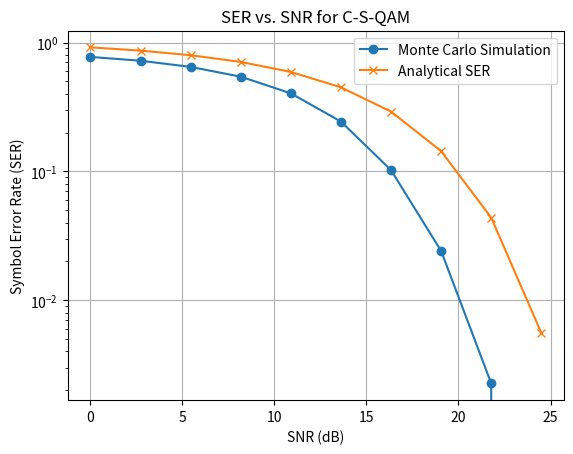

The script that saved this image:
import numpy as np
import matplotlib.pyplot as plt
from scipy.special import erfc

def Q(x):
    return 0.5 * erfc(x / np.sqrt(2))

# Parameters
M = 16
num_spikes = 1
d_min = 0.4
E_avg = 1
PAPR = 10.3
N = 4

# SNR range in dB
snr_db = np.linspace(0, 24.5, 10)  # Reduced number of points for faster simulation
snr_linear = 10**(snr_db / 10)

def generate_c_s_qam_distances(dmin, M, N, E_avg, number_of_spikes):
    n = M // N
    radii = np.zeros(N)
  
    R1 = dmin / (2 * np.sin(np.pi / n))
    radii[0] = R1
    if N > 1:
        radii[1] = np.sqrt(dmin**2 + R1**2 - 2 * R1 * R1 * np.cos(2 * np.pi / n))

    for i in range(2, N):
        R_prev = radii[i-1]
        R_prev_2 = radii[i-2]
        angle_diff = 2 * np.pi / n
        R_next_from_prev = np.sqrt(dmin**2 + R_prev**2 - 2 * R_prev * dmin * np.cos(angle_diff))
        angle_offset = (np.pi / n) * ((i % 2) * 2 - (i % 2))
        R_next_from_prev_2 = np.sqrt(dmin**2 + R_prev_2**2 - 2 * R_prev_2 * dmin * np.cos(2 * angle_diff + angle_offset))
        radii[i] = max(R_next_from_prev, R_next_from_prev_2)
    
    sum_R_sqr = sum(r**2 * n for r in radii[:-1]) + radii[-1]**2 * (n - number_of_spikes)
    remaining_energy = M * E_avg - sum_R_sqr  # This is the energy budget for the spikes

    if remaining_energy <= 0:
        raise ValueError("Energy for spikes is not available, try adjusting parameters.")
    
    total_radius_sqr_for_spikes = remaining_energy / number_of_spikes 
    spike_distance = np.sqrt(total_radius_sqr_for_spikes) 
 
    return radii, spike_distance

def place_c_s_qam_symbols(R, M, N, spike_distance, spike_number):
    n = M // N  # Symbols per circle
    symbols = []
    additional_spike_distance = spike_distance - R[-1]
    for i, r in enumerate(R[:-1]):
        on_axes = (i + 1) % 2 == 0
        start_angle = 0 if on_axes else np.pi / n
        for j in range(n):
            angle = start_angle + j * 2 * np.pi / n
            symbol = r * np.exp(1j * angle)
            symbols.append(symbol)

    r = R[-1]  # Radius for the outermost circle
    for j in range(n - spike_number):
        angle = j * 2 * np.pi / n
        symbol = r * np.exp(1j * angle)
        symbols.append(symbol)
    
    start_angle = (n - spike_number) * 2 * np.pi / n
    for j in range(spike_number):
        angle = start_angle + j * 2 * np.pi / n
        symbol = spike_distance * np.exp(1j * angle)
        symbols.append(symbol)

    return np.array(symbols)

def ml_detection(received_symbols, constellation_points):
    detected_symbols = []
    for symbol in received_symbols:
        distances = np.abs(symbol - constellation_points)
        detected_symbols.append(constellation_points[np.argmin(distances)])
    return np.array(detected_symbols)

def monte_carlo_simulation(M, N, radii, spike_distance, spike_number, snr_linear, num_symbols=100000):
    ser_mc = np.zeros(len(snr_linear))
    constellation_points = place_c_s_qam_symbols(radii, M, N, spike_distance, spike_number)
    
    for idx, snr in enumerate(snr_linear):
        errors = 0
        noise_variance = 1 / (2*snr)
        
        for _ in range(num_symbols // M):
            transmitted_symbols = np.random.choice(constellation_points, M)
            noise = np.sqrt(noise_variance) * (np.random.randn(M) + 1j * np.random.randn(M))
            received_symbols = transmitted_symbols + noise
            detected_symbols = ml_detection(received_symbols, constellation_points)
            errors += np.sum(transmitted_symbols != detected_symbols)
        
        ser_mc[idx] = errors / num_symbols
    
    return ser_mc


#def calculate_ser_csqam(snr_dB, N, radii, spike_distance, number_of_spikes, energy_harvested):
    nu = [5, 2, 1, 1]
    snr_linear = 10 ** (snr_dB / 10.0)
    gama = M - number_of_spikes * (spike_distance ** 2)
    gama = gama / (M - 1)
    N0 = 1 / snr_linear
    dmid = 2 * radii[N-1] * np.sin(np.pi / 4)
    pmax = Q((spike_distance - dmid) / np.sqrt(2 * N0))

    Pe_sum = 0
    for i, (R, nu_i) in enumerate(zip(radii, nu)):
        effective_power = R * 2 - energy_harvested * R ** 2
        if nu_i == 0:
            continue
        Pe_sum += nu_i * Q(np.sqrt((snr_linear*gama )) * np.sqrt(np.sqrt(effective_power)) * np.sin(np.pi / 4))
    p = Pe_sum / sum(nu)
    ser = (M - number_of_spikes) / M * p + number_of_spikes * pmax
    return ser

def calculate_ser_csqam(snr_dB, N, radii, spike_distance, number_of_spikes, energy_harvested):
    nu = [5, 2, 1, 1]
    snr_linear = 10 ** (snr_dB / 10.0)
    gama = M - number_of_spikes * (spike_distance ** 2)
    gama = gama / (M - number_of_spikes)
    N0 = 1 / snr_linear
    dmid = radii[N-1] * np.cos(np.pi / 4)
    pmax = Q((spike_distance - dmid) / np.sqrt(2 * N0))
    R0=radii[0]
    ser = 0
    
    for i, r in enumerate(radii):
        n_neigh = nu[i]
        epsilon = energy_harvested
        effective_power = R0**2 - epsilon * R0**2
        Q_arg = np.sqrt(effective_power *2 *gama * snr_linear)* np.sin(np.pi /4)
        ser += n_neigh * Q(Q_arg)
    p=ser / N
    ser = (M - number_of_spikes) / M * p + number_of_spikes * pmax /M
    return ser

#def calculate_ser_csqam(snr_dB, N, radii, spike_distance, number_of_spikes, energy_harvested):
    nu = [5, 2, 1, 1]
    snr_linear = 10 ** (snr_dB / 10.0)
    gama = M - number_of_spikes * (spike_distance ** 2)
    gama = gama / (M - 1)
    N0 = 1 / snr_linear
    dmid = radii[N-2] * np.sin(np.pi / 4)
    pmax = Q((spike_distance - dmid) / np.sqrt(2 * N0))
    R0=radii[0]
    Pe_sum = 0
    for i, (R, nu_i) in enumerate(zip(radii, nu)):
        effective_power = R0 ** 2 - energy_harvested * R0 ** 2
        if nu_i == 0:
            continue
        Pe_sum += nu_i * Q(np.sqrt((snr_linear*gama*2 )) * np.sqrt(effective_power)* np.sin(np.pi / 4))
    p = Pe_sum / N
    ser = (M - number_of_spikes) / M * p + number_of_spikes * pmax /M
    return ser
# Generate radii and symbols for C-S-QAM
cqam_radii_with_spikes, spike_distance_cqam = generate_c_s_qam_distances(d_min, M, N, E_avg, num_spikes)

# Monte Carlo simulation for SER
ser_mc = monte_carlo_simulation(M, N, cqam_radii_with_spikes, spike_distance_cqam, num_spikes, snr_linear)

# Analytical SER calculation
ser_analytical = calculate_ser_csqam(snr_db, N, cqam_radii_with_spikes, spike_distance_cqam, num_spikes, 0)

# Plot the results
plt.figure()
plt.semilogy(snr_db, ser_mc, 'o-', label='Monte Carlo Simulation')
plt.semilogy(snr_db, ser_analytical, 'x-', label='Analytical SER')
plt.xlabel('SNR (dB)')
plt.ylabel('Symbol Error Rate (SER)')
plt.title('SER vs. SNR for C-S-QAM')
plt.grid(True)
plt.legend()
plt.show()
